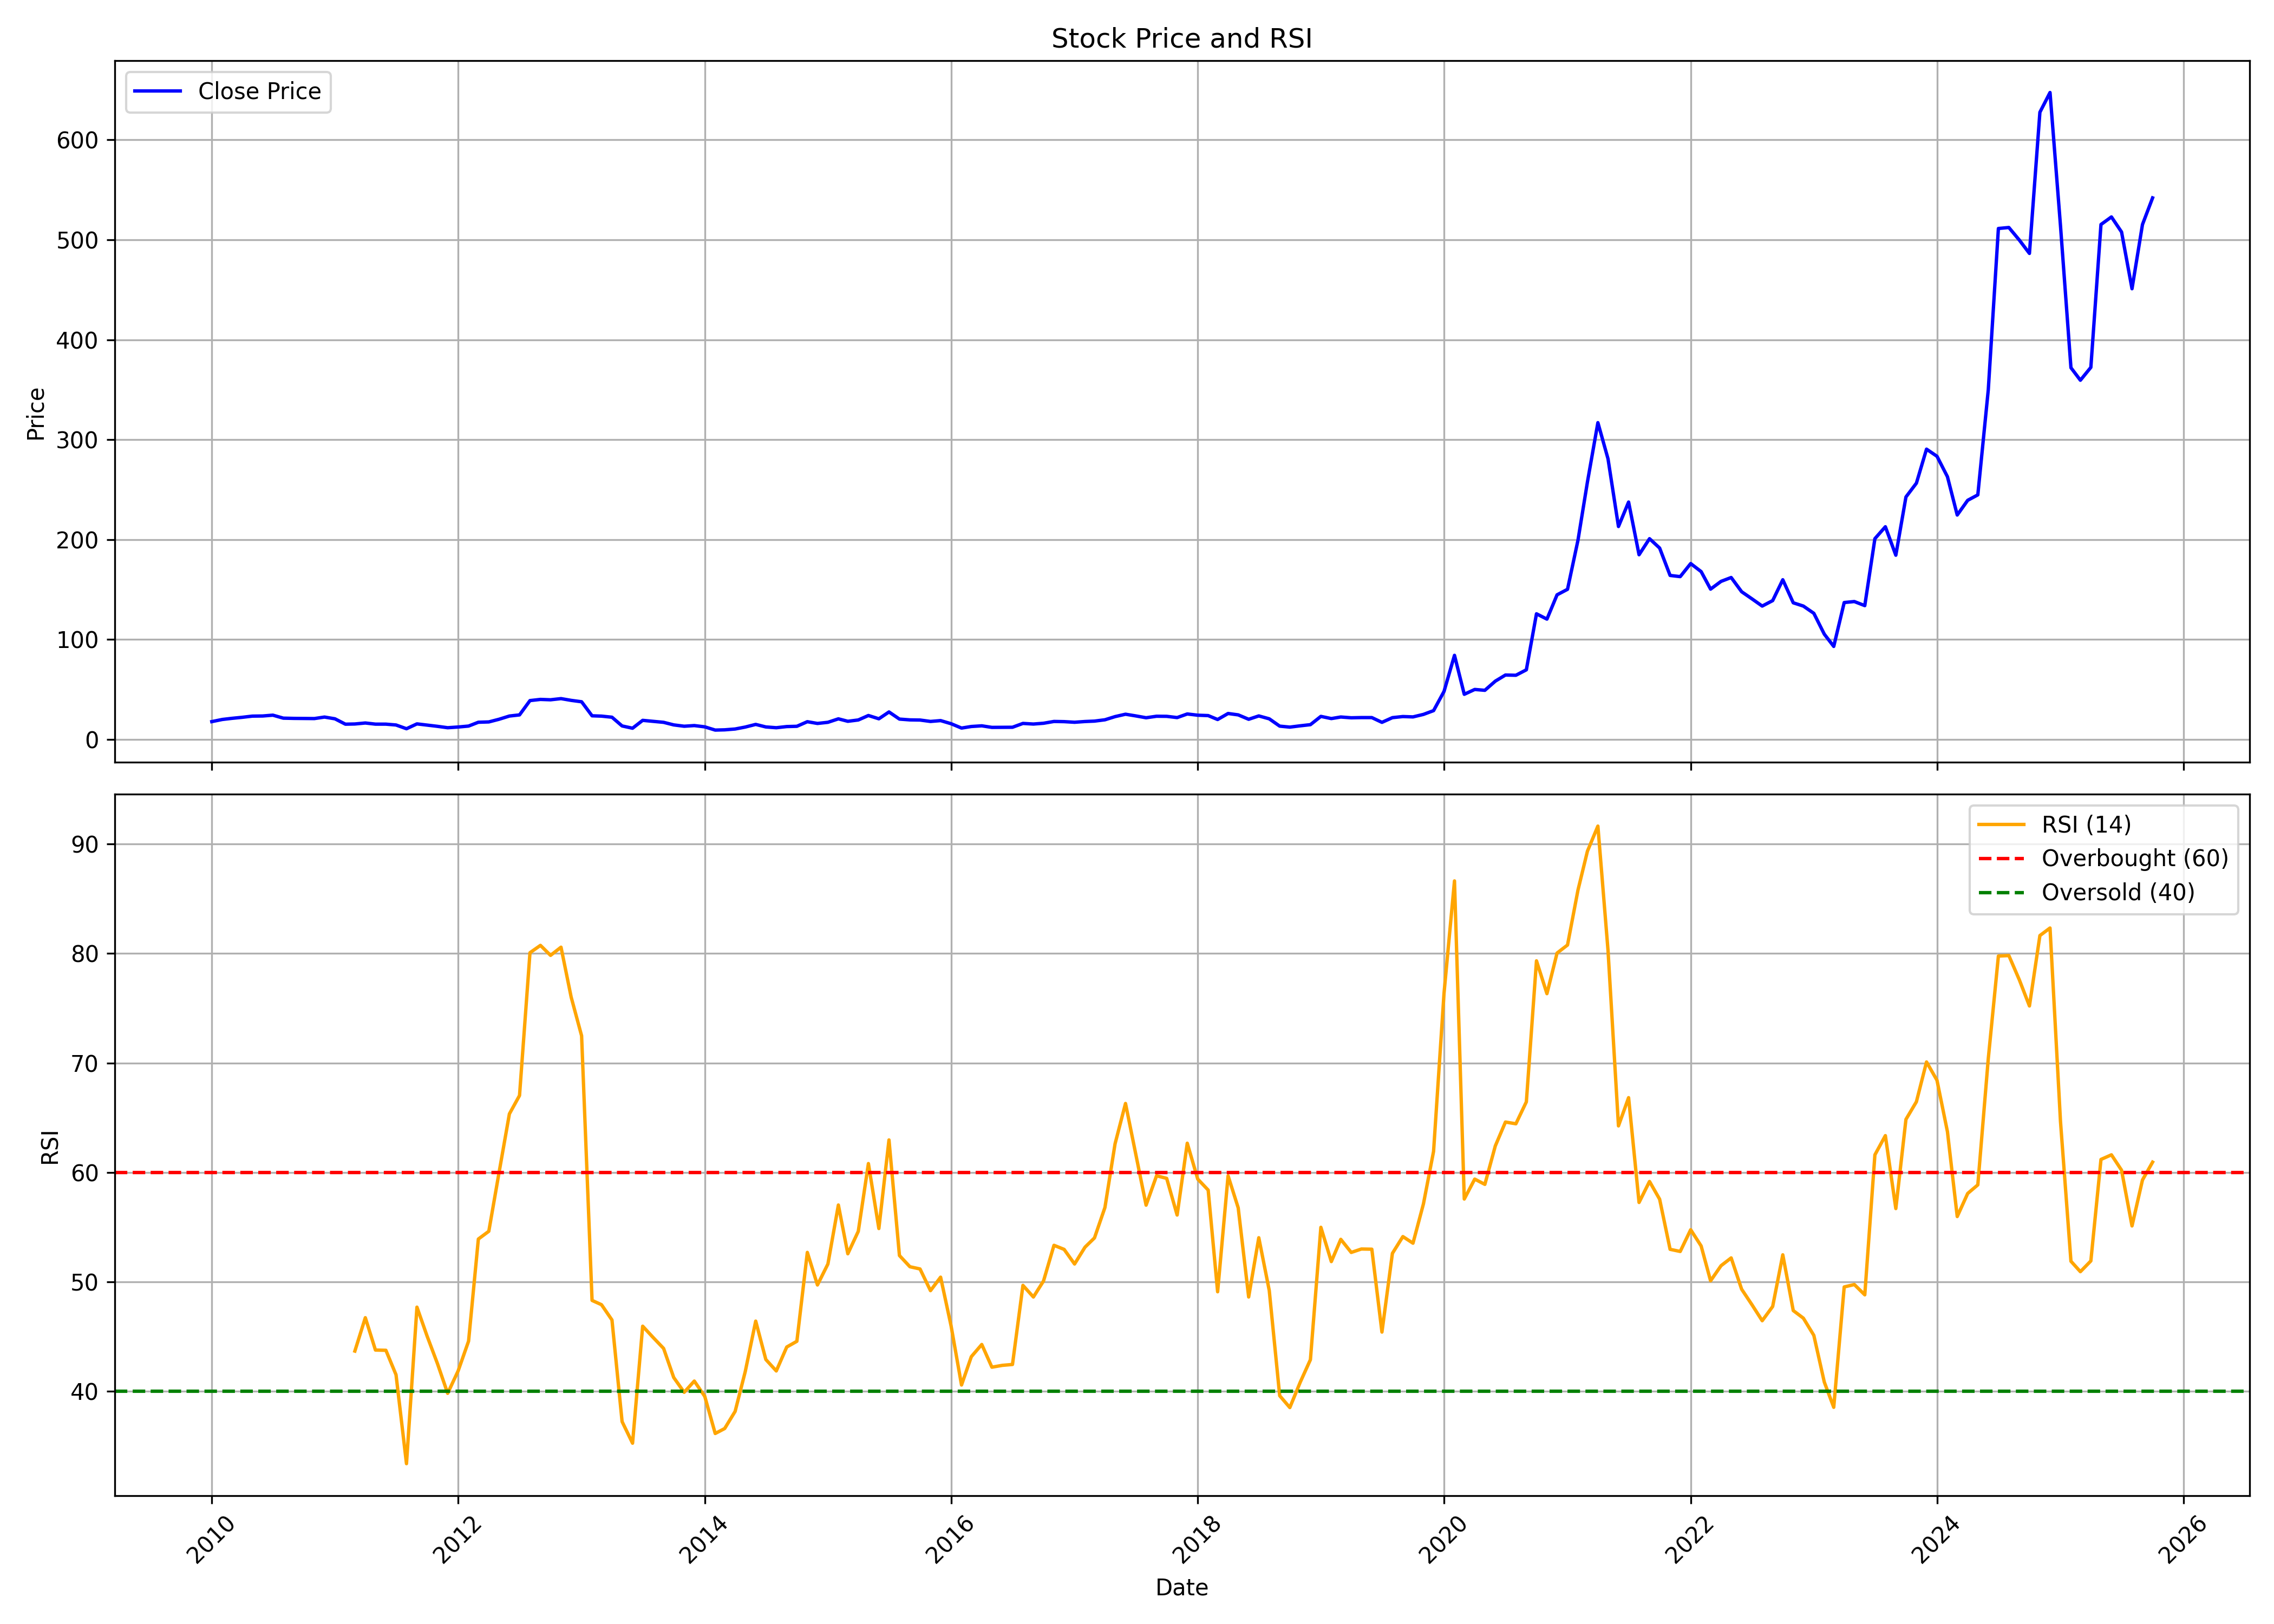

Data behind this chart, as committed beside it:
, date, symbol, open, high, low, close, volume, rsi
0, 2010-01-01, BBOX, 16.9, 21.92, 16.32, 17.92, 17068070, 
1, 2010-02-01, BBOX, 19.13, 23.02, 18.75, 20.06, 8383980, 
2, 2010-03-01, BBOX, 20.06, 23.2, 20.05, 21.17, 7892230, 
3, 2010-04-01, BBOX, 20.95, 23.41, 20.64, 22.22, 6238160, 
4, 2010-05-01, BBOX, 22.59, 28.23, 21.41, 23.4, 55714750, 
5, 2010-06-01, BBOX, 23.46, 24.5, 20.31, 23.54, 6988640, 
6, 2010-07-01, BBOX, 21.68, 24.86, 21.68, 24.37, 3047080, 
7, 2010-08-01, BBOX, 24.18, 25.23, 19.04, 21.38, 4068930, 
8, 2010-09-01, BBOX, 21.4, 25.93, 20.77, 21.14, 4105440, 
9, 2010-10-01, BBOX, 21.31, 22.16, 20.63, 21.04, 649460, 
10, 2010-11-01, BBOX, 21.22, 23.04, 20.49, 20.97, 1071220, 
11, 2010-12-01, BBOX, 21.46, 23.3, 20.07, 22.47, 927330, 
12, 2011-01-01, BBOX, 23.04, 23.3, 18.69, 20.72, 477530, 
13, 2011-02-01, BBOX, 19.6, 20.9, 14.86, 15.34, 249630, 
14, 2011-03-01, BBOX, 15.15, 16.9, 15.05, 15.55, 1405970, 43.66
15, 2011-04-01, BBOX, 16.02, 19.02, 15.57, 16.54, 245000, 46.71
16, 2011-05-01, BBOX, 16.81, 17.23, 14.69, 15.39, 190580, 43.75
17, 2011-06-01, BBOX, 15.66, 16.21, 14.58, 15.38, 131120, 43.73
18, 2011-07-01, BBOX, 16.15, 17.17, 14.43, 14.54, 302340, 41.49
19, 2011-08-01, BBOX, 14.59, 14.78, 10.47, 10.8, 6471060, 33.37
20, 2011-09-01, BBOX, 10.8, 15.88, 9.614, 15.64, 1182830, 47.68
21, 2011-10-01, BBOX, 15.54, 16, 12.72, 14.42, 312040, 45.04
22, 2011-11-01, BBOX, 14.49, 14.84, 11.42, 13.18, 212960, 42.49
23, 2011-12-01, BBOX, 13.37, 13.82, 11.49, 11.81, 419960, 39.8
24, 2012-01-01, BBOX, 12.15, 13.31, 11.3, 12.51, 196100, 41.84
25, 2012-02-01, BBOX, 12.99, 14.92, 12.57, 13.46, 320760, 44.57
26, 2012-03-01, BBOX, 13.1, 17.42, 13.1, 17.28, 374800, 53.9
27, 2012-04-01, BBOX, 17.51, 19.16, 15.64, 17.61, 374380, 54.61
28, 2012-05-01, BBOX, 17.61, 24.18, 17.61, 20.24, 2576930, 59.92
29, 2012-06-01, BBOX, 19.88, 25.02, 19.88, 23.5, 3474930, 65.34
30, 2012-07-01, BBOX, 23.41, 26.27, 21.86, 24.64, 2007930, 67.02
31, 2012-08-01, BBOX, 26.85, 42.89, 25.95, 38.96, 14133590, 80.08
32, 2012-09-01, BBOX, 39.24, 42.85, 38.91, 40.13, 2551210, 80.75
33, 2012-10-01, BBOX, 40.31, 46.45, 38.53, 39.76, 2483090, 79.83
34, 2012-11-01, BBOX, 38.93, 42.39, 36.32, 40.92, 1927670, 80.58
35, 2012-12-01, BBOX, 41.11, 44.4, 36.72, 39.17, 1554295, 76.03
36, 2013-01-01, BBOX, 40.3, 47.2, 37.72, 37.77, 2117685, 72.48
37, 2013-02-01, BBOX, 37.74, 38.51, 23.25, 23.73, 720870, 48.29
38, 2013-03-01, BBOX, 23.95, 26.74, 21.95, 23.41, 248205, 47.9
39, 2013-04-01, BBOX, 22.95, 24.94, 21.07, 22.31, 459125, 46.5
40, 2013-05-01, BBOX, 22.31, 22.85, 12.82, 13.58, 2236055, 37.21
41, 2013-06-01, BBOX, 13.97, 15.17, 9.379, 11.31, 728040, 35.24
42, 2013-07-01, BBOX, 12.27, 24.56, 11.48, 19.18, 871790, 45.93
43, 2013-08-01, BBOX, 18.96, 20.16, 16.02, 18.16, 252460, 44.9
44, 2013-09-01, BBOX, 18.93, 18.93, 14.08, 17.2, 217710, 43.9
45, 2013-10-01, BBOX, 16.96, 17.16, 13.82, 14.63, 134465, 41.24
46, 2013-11-01, BBOX, 14.96, 16.76, 12.37, 13.29, 335730, 39.89
47, 2013-12-01, BBOX, 13.49, 14.54, 11.11, 13.95, 520065, 40.92
48, 2014-01-01, BBOX, 13.52, 18.26, 11.97, 12.68, 2585525, 39.52
49, 2014-02-01, BBOX, 12.44, 13.07, 8.781, 9.449, 2209590, 36.12
50, 2014-03-01, BBOX, 9.359, 10.08, 9.03, 9.699, 601205, 36.58
51, 2014-04-01, BBOX, 9.778, 11.73, 9.579, 10.53, 675970, 38.14
52, 2014-05-01, BBOX, 10.53, 15.9, 9.818, 12.47, 1423370, 41.78
53, 2014-06-01, BBOX, 12.37, 16.76, 11.89, 15.12, 1961450, 46.4
54, 2014-07-01, BBOX, 15.12, 15.17, 12.48, 12.58, 723390, 42.89
55, 2014-08-01, BBOX, 12.57, 13.37, 11.58, 11.8, 422475, 41.84
56, 2014-09-01, BBOX, 11.69, 14.89, 11.68, 12.96, 945930, 44.03
57, 2014-10-01, BBOX, 12.78, 15.07, 12.78, 13.23, 334795, 44.55
58, 2014-11-01, BBOX, 13.17, 20.42, 12.97, 17.83, 3418665, 52.68
59, 2014-12-01, BBOX, 17.23, 19.14, 14.63, 16.08, 618605, 49.7
... 130 more rows
